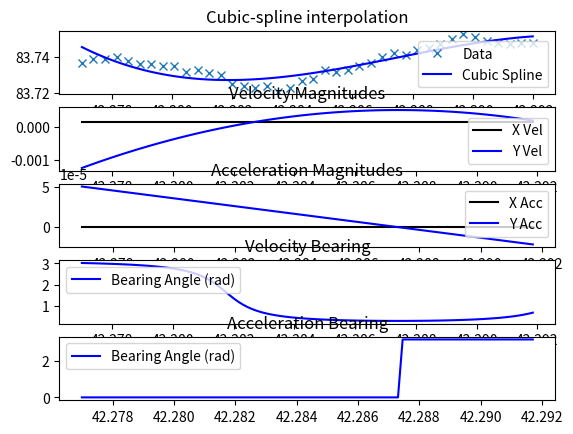

This chart was generated by the following Python code:
import numpy as np
import matplotlib.pyplot as plt
from scipy import interpolate
from math import atan, pi


# returns the average over a list
def average_diff(x_path):
    total_diff = 0
    for i in range(1, len(x_path)):
        total_diff += x_path[i] - x_path[i - 1]
    return total_diff / len(x_path)


class GeneratedData:
    def __init__(self):
        self.latitude_deg = 0
        self.longitude_deg = 0
        self.latitude_min = 0
        self.longitude_min = 0
        self.bearing_gps = 0
        self.speed = 0

        self.accel_x = 0
        self.accel_y = 0
        self.accel_z = 0
        self.gyro_x = 0
        self.gyro_y = 0
        self.gyro_z = 0
        self.magnitude_x = 0
        self.magnitude_y = 0
        self.magnitude_z = 0
        self.bearing_imu = 0

    def set_values(self, latitude_deg, latitude_min, longitude_deg, longitude_min, bearing_gps, speed, accel_x, accel_y, magnitude_x, magnitude_y):
        self.latitude_deg = latitude_deg
        self.latitude_min = latitude_min
        self.longitude_deg = longitude_deg
        self.longitude_min = longitude_min
        self.bearing_gps = bearing_gps
        self.speed = speed
        self.accel_x = accel_x
        self.accel_y = accel_y
        self.magnitude_x = magnitude_x
        self.magnitude_y = magnitude_y


# Checks if the x_current_diff is within 5% of x_prev_diff
def within_five(x_current_diff, avg_diff):
    upper_bound = avg_diff * 1.05
    lower_bound = avg_diff * 0.95
    return lower_bound <= x_current_diff <= upper_bound


def generate_path_interpolation(x, y):
    x_start = x[0]
    x_end = x[len(x) - 1]
    tck = interpolate.splrep(x, y, s=100)
    x_path = np.linspace(x_start, x_end, num=100)
    y_path = interpolate.splev(x_path, tck, der=0)
    return x_path, y_path


def calculate_vel_direc(gps_path, x_start, x_end):
    vel_direcs = np.array([])
    # d_x is the average difference between x values
    d_x = (x_end - x_start) / (len(gps_path[0]) - 1)
    # x_avg is the average x coordinate, this is used to check that each pairs of adjacent x values do not
    # differ significantly
    x_diff_avg = average_diff(gps_path[0])

    for i in range(0, len(gps_path[0]) - 1):
        # Check if x is evenly spaced
        x_current_diff = gps_path[0][i + 1] - gps_path[0][i]
        if not within_five(x_current_diff, x_diff_avg):
            print("Error: x values are not evenly spaced.")
            exit(1)
        d_y = gps_path[1][i + 1] - gps_path[1][i]
        if d_y < 0:
            vel_direcs = np.append(vel_direcs, abs(atan(d_y / d_x) - (pi / 2)))
        elif d_y > 0:
            vel_direcs = np.append(vel_direcs, atan(d_x / d_y))
        else:
            vel_direcs = np.append(vel_direcs, pi / 2)

    return vel_direcs


# returns a tuple where first index is an np array of x velocity magnitudes, second index is np array of
# y velocity magnitudes
def calculate_vel_mag(gps_path):
    x_vel_mag = np.diff(gps_path[0])
    y_vel_mag = np.diff(gps_path[1])
    return x_vel_mag, y_vel_mag


# returns a tuple where the first index is an np array of x acceleration magnitudes, second index is np array of
# y acceleration magnitudes
def calculate_accel_mag(path_vel_mag):
    x_acc_mag = np.diff(path_vel_mag[0])
    y_acc_mag = np.diff(path_vel_mag[1])
    return x_acc_mag, y_acc_mag


# returns an np array of acceleration directions
def calculate_accel_direc(path_accel_mag):
    accel_direcs = np.array([])
    for y_acc in path_accel_mag[1]:
        if y_acc > 0:
            accel_direcs = np.append(accel_direcs, 0)
        elif y_acc < 0:
            accel_direcs = np.append(accel_direcs, pi)
        else:
            accel_direcs = np.append(accel_direcs, pi / 2)

    return accel_direcs


def plot_x_y_coordinates(x, y, gps_path):
    plt.figure(1)
    plt.subplot(511)
    plt.plot(x, y, 'x', gps_path[0], gps_path[1], 'b')
    plt.legend(['Data', 'Cubic Spline'])
    plt.title('Cubic-spline interpolation')


def plot_velocity_magnitudes(gps_path, path_vel_mag):
    plt.subplot(512)
    plt.plot(gps_path[0][:-1], path_vel_mag[0], 'k', gps_path[0][:-1], path_vel_mag[1], 'b')
    plt.title('Velocity Magnitudes')
    plt.legend(['X Vel', 'Y Vel'])


def plot_acceleration_magnitudes(gps_path, path_accel_mag):
    plt.subplot(513)
    plt.plot(gps_path[0][:-2], path_accel_mag[0], 'k', gps_path[0][:-2], path_accel_mag[1], 'b')
    plt.title('Acceleration Magnitudes')
    plt.legend(['X Acc', 'Y Acc'])


def plot_velocity_bearings(gps_path, path_vel_direc):
    plt.subplot(514)
    plt.plot(gps_path[0][:-1], path_vel_direc, 'b')
    plt.title('Velocity Bearing')
    plt.legend(['Bearing Angle (rad)'], loc = 'upper left')


def plot_acceleration_bearings(gps_path, path_accel_direc):
    plt.subplot(515)
    plt.plot(gps_path[0][:-2], path_accel_direc, 'b')
    plt.title('Acceleration Bearing')
    plt.legend(['Bearing Angle (rad)'], loc='upper left')
    plt.show()


def publish_data(gps_path, path_vel_direc, path_vel_mag, path_accel_mag):
    chinese = []
    for i in range(0, len(path_vel_mag)):
        gen_data = GeneratedData()
        long_deg = int(gps_path[0][i])
        long_min = (gps_path[0][i] - long_deg) * 60
        lat_deg = int(gps_path[1][i])
        lat_min = (gps_path[1][i] - lat_deg) * 60
        bearing = path_vel_direc[i]
        speed = path_vel_mag[i]
        x_accel = 0
        y_accel = path_accel_mag
        # magnitude_x and magnitude_y are both 0 (last 2 args) because we didn't know what to do for that
        gen_data.set_values(lat_deg, lat_min, long_deg, long_min, bearing, speed, x_accel, y_accel, 0, 0)
        chinese.append(gen_data)
    return chinese


def path_generator(x, y):
    # 24 data points first row
    # Check if x and y are same
    if len(x) != len(y):
        print("Error: arrays are of different sizes.")
        exit(1)

    gps_path = generate_path_interpolation(x, y)
    x_start = x[0]
    x_end = x[len(x) - 1]
    path_vel_direc = calculate_vel_direc(gps_path, x_start, x_end)
    path_vel_mag = calculate_vel_mag(gps_path)
    path_accel_mag = calculate_accel_mag(path_vel_mag)
    path_accel_direc = calculate_accel_direc(path_accel_mag)

    plot_x_y_coordinates(x, y, gps_path)
    plot_velocity_magnitudes(gps_path, path_vel_mag)
    plot_acceleration_magnitudes(gps_path, path_accel_mag)
    plot_velocity_bearings(gps_path, path_vel_direc)
    plot_acceleration_bearings(gps_path, path_accel_direc)

    return publish_data(gps_path, path_vel_direc, path_vel_mag, path_accel_mag)


def main():
    x = np.linspace(42.277, 42.292, num=40)
    y = np.array(
        [83.737, 83.739, 83.739, 83.740, 83.738, 83.736, 83.736, 83.735, 83.735, 83.732, 83.733, 83.731, 83.730, 83.725,
         83.724, 83.723, 83.724, 83.721, 83.723, 83.727, 83.728, 83.733, 83.732, 83.733,
         83.735, 83.737, 83.740, 83.742, 83.741, 83.744, 83.745, 83.747, 83.750, 83.753, 83.751, 83.749, 83.748, 83.747,
         83.748, 83.748])
    print(path_generator(x, y))


if __name__ == "__main__":
    main()
